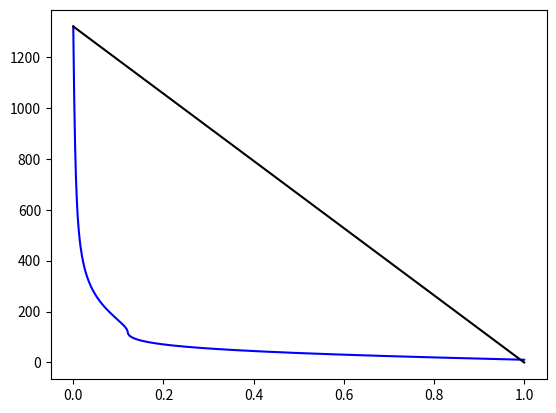

Write the Python code that produced this figure.
import numpy as np
import matplotlib.pyplot as plt
from scipy import linalg as la
import math
import pandas as pd


def scal(T1, T2):
    return sum(T1[i] @ T2[i] for i in range(len(T1)))


# Pauli's matrices
S = [np.array([[0, 1], [1, 0]]), np.array([[0, -1j], [1j, 0]]), np.array([[1, 0], [0, -1]])]

# Ir-Complex spin operators
# Ha
I1 = [np.kron(a / 2, np.kron(np.eye(2), np.kron(np.eye(2), np.eye(2)))) for a in S]

# Hb
I2 = [np.kron(np.eye(2), np.kron(a / 2, np.kron(np.eye(2), np.eye(2)))) for a in S]

# Sa
I3 = [np.kron(np.eye(2), np.kron(np.eye(2), np.kron(a / 2, np.eye(2)))) for a in S]

# Sb
I4 = [np.kron(np.eye(2), np.kron(np.eye(2), np.kron(np.eye(2), a / 2))) for a in S]

# NEW BASIS FOR HAMILTONIAN
ST = np.array([[1, 0, 0, 0],
               [0, 1 / np.sqrt(2), 1 / np.sqrt(2), 0],
               [0, 1 / np.sqrt(2), -1 / np.sqrt(2), 0],
               [0, 0, 0, 1]])

# FIRST STEP IS TO GO TO SINGLET-TRIPLET BASIS
U1 = np.kron(ST, ST)

U2 = np.zeros((16, 16))

# 10x10 block
U2[0][0] = 1
U2[1][1] = 1
U2[3][2] = 1
U2[4][3] = 1
U2[5][4] = 1
U2[7][5] = 1
U2[10][6] = 1
U2[12][7] = 1
U2[13][8] = 1
U2[15][9] = 1

# 6x6 block
U2[2][10] = 1
U2[6][11] = 1
U2[8][12] = 1
U2[9][13] = 1
U2[11][14] = 1
U2[14][15] = 1

T = U1 @ U2
iT = la.inv(T)

L1 = [iT @ I1[i] @ T for i in range(len(I1))]
L2 = [iT @ I2[i] @ T for i in range(len(I2))]
L3 = [iT @ I3[i] @ T for i in range(len(I3))]
L4 = [iT @ I4[i] @ T for i in range(len(I4))]

J_HH = -7
J_NN = -0.4
J_NH = -20

'''
# 200 Hz edge
w1_H = 2 * math.pi * 200
delta_w = 2 * math.pi * 205
w1_N_zero = w1_H + 2 * math.pi * 10
# c_zero_six = 0.190671
# c_zero_ten = 0.15861

# 20 Hz edge
w1_H = 2 * math.pi * 20
delta_w = 2 * math.pi * 22.7
w1_N_zero = w1_H + 2 * math.pi * 10
c_zero_six = 0.04544
c_zero_ten = 0.6799
'''

'''
# 200 Hz in
w1_H = 2 * math.pi * 200
delta_w = 2 * math.pi * 2.45245245245244
w1_N_zero = w1_H + 2 * math.pi * 10
c_zero_six = 0.1207
c_zero_ten absent
'''

'''
# 200 Hz exp
w1_H = 2 * math.pi * 200
delta_w = (-255.15 + 253.06304153285) * 40.544834 * 2 * np.pi
w1_N_zero = w1_H + 2 * math.pi * 10
'''

'''
# 20 Hz expt
w1_H = 2 * math.pi * 20
delta_w = (-255.15 + 254.7389322313764) * 40.544834 * 2 * np.pi
w1_N_zero = w1_H + 2 * math.pi * 10
'''
# 200 Hz exp EDGE
w1_H = 2 * math.pi * 200
delta_w = (-255.15 + 250.02746558063828) * 40.544834 * 2 * np.pi
w1_N_zero = w1_H + 2 * math.pi * 10


# delta_w = w_15N - w_RF
def H(w1_H, w1_N, delta_w):
    h_zeeman = -delta_w * (L3[2] + L4[2]) - w1_N * (L3[0] + L4[0]) - w1_H * (L1[0] + L2[0])
    h_coupling = 2 * math.pi * J_HH * scal(L1, L2) + 2 * math.pi * J_NN * scal(L3, L4) + 2 * math.pi * J_NH * \
                 (L1[2] @ L3[2] + L2[2] @ L4[2])
    return h_zeeman + h_coupling


def equation_left_part(w1_H, w1_N, delta_w, first_border, second_border):
    S3 = [L3[i][first_border:second_border, first_border:second_border] for i in range(len(L3))]
    S4 = [L4[i][first_border:second_border, first_border:second_border] for i in range(len(L4))]
    # SOLVE EQUATION SEPARATELY FOR EACH H-BLOCK
    H1 = H(w1_H, w1_N, delta_w)[first_border:second_border, first_border:second_border]
    E, V = la.eig(H1)
    g = 0
    for i in range(second_border - first_border):
        for j in range(second_border - first_border):
            if i != j:
                w = E[i] - E[j]
                Vij = V[:, i].conj().T @ (S3[0] + S4[0]) @ V[:, j] / (V[:, i].conj().T @ V[:, i]) * (
                            V[:, j].conj().T @ V[:, j])
                g += Vij * Vij.conj() / (w ** 4)
    return 1 / np.sqrt(g.real)


# SOLUTION OF THE EQUATION
tsw = 1
N = 1000
t = np.linspace(0, tsw, N)
dt = tsw / N  # integration step
c_zero_six = 0.05
c_zero_ten = 0
# solution vector first for 6x6, second for 10x10


def get_solution_vector(c_zero, first_border, second_border):
    y = np.zeros(N)
    y[0] = w1_N_zero
    for i in range(N - 1):
        k1 = -equation_left_part(w1_H, y[i], delta_w, first_border, second_border) * c_zero
        k2 = -equation_left_part(w1_H, y[i] + dt / 2 * k1, delta_w, first_border, second_border) * c_zero
        k3 = -equation_left_part(w1_H, y[i] + dt / 2 * k2, delta_w, first_border, second_border) * c_zero
        k4 = -equation_left_part(w1_H, y[i] + dt * k3, delta_w, first_border, second_border) * c_zero
        y[i + 1] = y[i] + dt / 6 * (k1 + 2 * k2 + 2 * k3 + k4)
    return np.where(y < 0, 0, y)


y_six = get_solution_vector(c_zero_six, 10, 16)
print(y_six)
# y_ten = get_solution_vector(c_zero_ten, 0, 10)
# print(y_ten)
lin = np.linspace(w1_N_zero, 0, N)
plt.plot(t, y_six, color='blue')
# plt.plot(t, y_ten, color='orange')
plt.plot(t, lin, color='black')
plt.show()

'''
# MAGNETIZATION CALCULATION

Ntau = 100
tau = np.linspace(0, 20, Ntau)


def get_magnetization(profile):
    K1 = [np.kron(a / 2, np.eye(2)) for a in S]
    K2 = [np.kron(np.eye(2), a / 2) for a in S]

    # SINGLET P_H = np.eye(4) / 4 - scal(K1, K2)
    # ANTIPHASE

    P_H = np.eye(4) / 4 - scal(K1, K2)

    # NEGLECTING THERMAL POLARIZATION OF 15N
    P_S = np.eye(4) / 4

    P0_zeeman = np.kron(P_H, P_S)
    P0 = iT @ P0_zeeman @ T
    P = P0
    Mz = np.zeros(Ntau)
    for i in range(Ntau):
        dtau = tau[i] / N
        for j in range(N):
            P = la.expm(-1j * H(w1_H, profile[j], delta_w) * dtau) @ P @ la.expm(1j * H(w1_H, profile[j], delta_w) * dtau)
        Mz[i] = np.real(np.trace((L3[2] + L4[2]) @ P)) / np.real((np.trace(P)))
        P = P0
    return Mz


Mz_six = get_magnetization(y_six)
Mz_ten = get_magnetization(y_ten)
Mz_lin = get_magnetization(lin)
'''
'''
phase = np.zeros(N).astype(int)
dfr = pd.DataFrame([(f, c) for (f, c) in zip(y_six / w1_N_zero * 100, phase)])
dfr.to_csv('y_six_200Hz_exp.csv', index = False, sep=' ')
dfr1 = pd.DataFrame([(f, c) for (f, c) in zip(y_ten / w1_N_zero * 100, phase)])
dfr1.to_csv('y_ten_200Hz_exp.csv', index = False, sep=' ')
'''

'''
dfr2 = pd.DataFrame([(f, c) for (f, c) in zip(Mz_six, tau)])
dfr2.to_csv('Mz_six_20Hz_S.csv', index = False)
dfr3 = pd.DataFrame([(f, c) for (f, c) in zip(Mz_ten, tau)])
dfr3.to_csv('Mz_ten_20Hz_S.csv', index = False)
dfr4 = pd.DataFrame([(f, c) for (f, c) in zip(Mz_lin, tau)])
dfr4.to_csv('Mz_lin_20Hz_S.csv', index = False)

plt.plot(tau, Mz_lin, color='black')
# plt.plot(tau, Mz_ten, color='red')
# plt.plot(tau, Mz_six, color='blue')
plt.show()
'''


